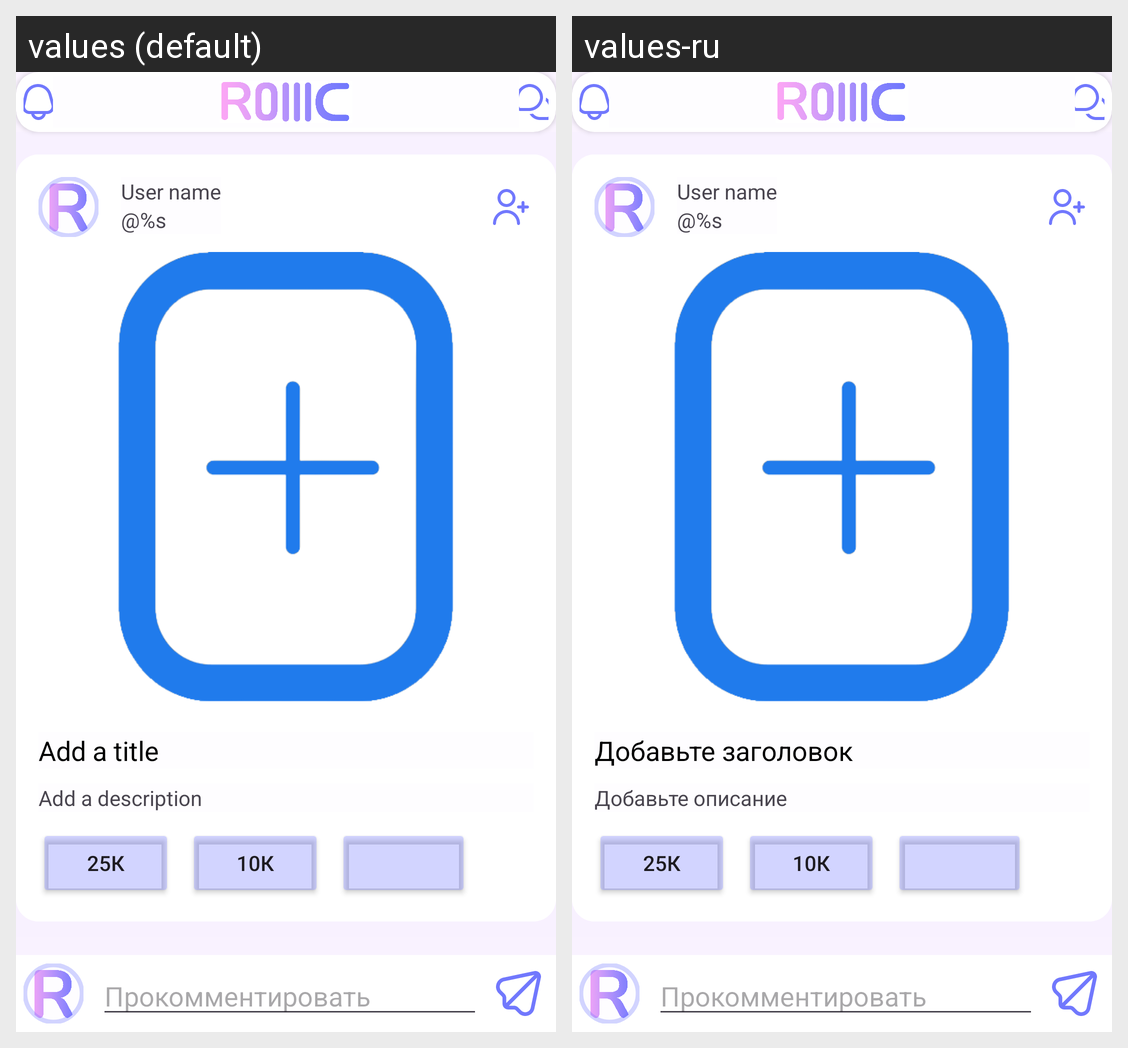

Here is an Android app screen in its default locale and in the app's own translations. Write out the translated-string differences for the strings that appear on this screen.
Android screen res/layout/activity_post.xml rendered under 2 locales, left to right: values (default), values-ru. Device: Nexus 5 (rendered at 1080×1920; each locale shown at half size, 540×960, under a caption strip naming it); theme Theme.Rollic.
Strings drawn on this screen, with the default value and each locale's value (text and hints the layout hard-codes, and strings that could not be matched under every locale, appear in the picture but are not listed):

add_title_str
  values: Add a title
  values-ru: Добавьте заголовок

add_description_str
  values: Add a description
  values-ru: Добавьте описание

example_25k_str
  values: 25К
  values-ru: 25К  [not translated; the default value is used]

example_10k_str
  values: 10К
  values-ru: 10К  [not translated; the default value is used]

user_name_str
  values: User name
  values-ru: User name  [not translated; the default value is used]

nicknameofuser_str
  values: @%s
  values-ru: @%s  [not translated; the default value is used]
